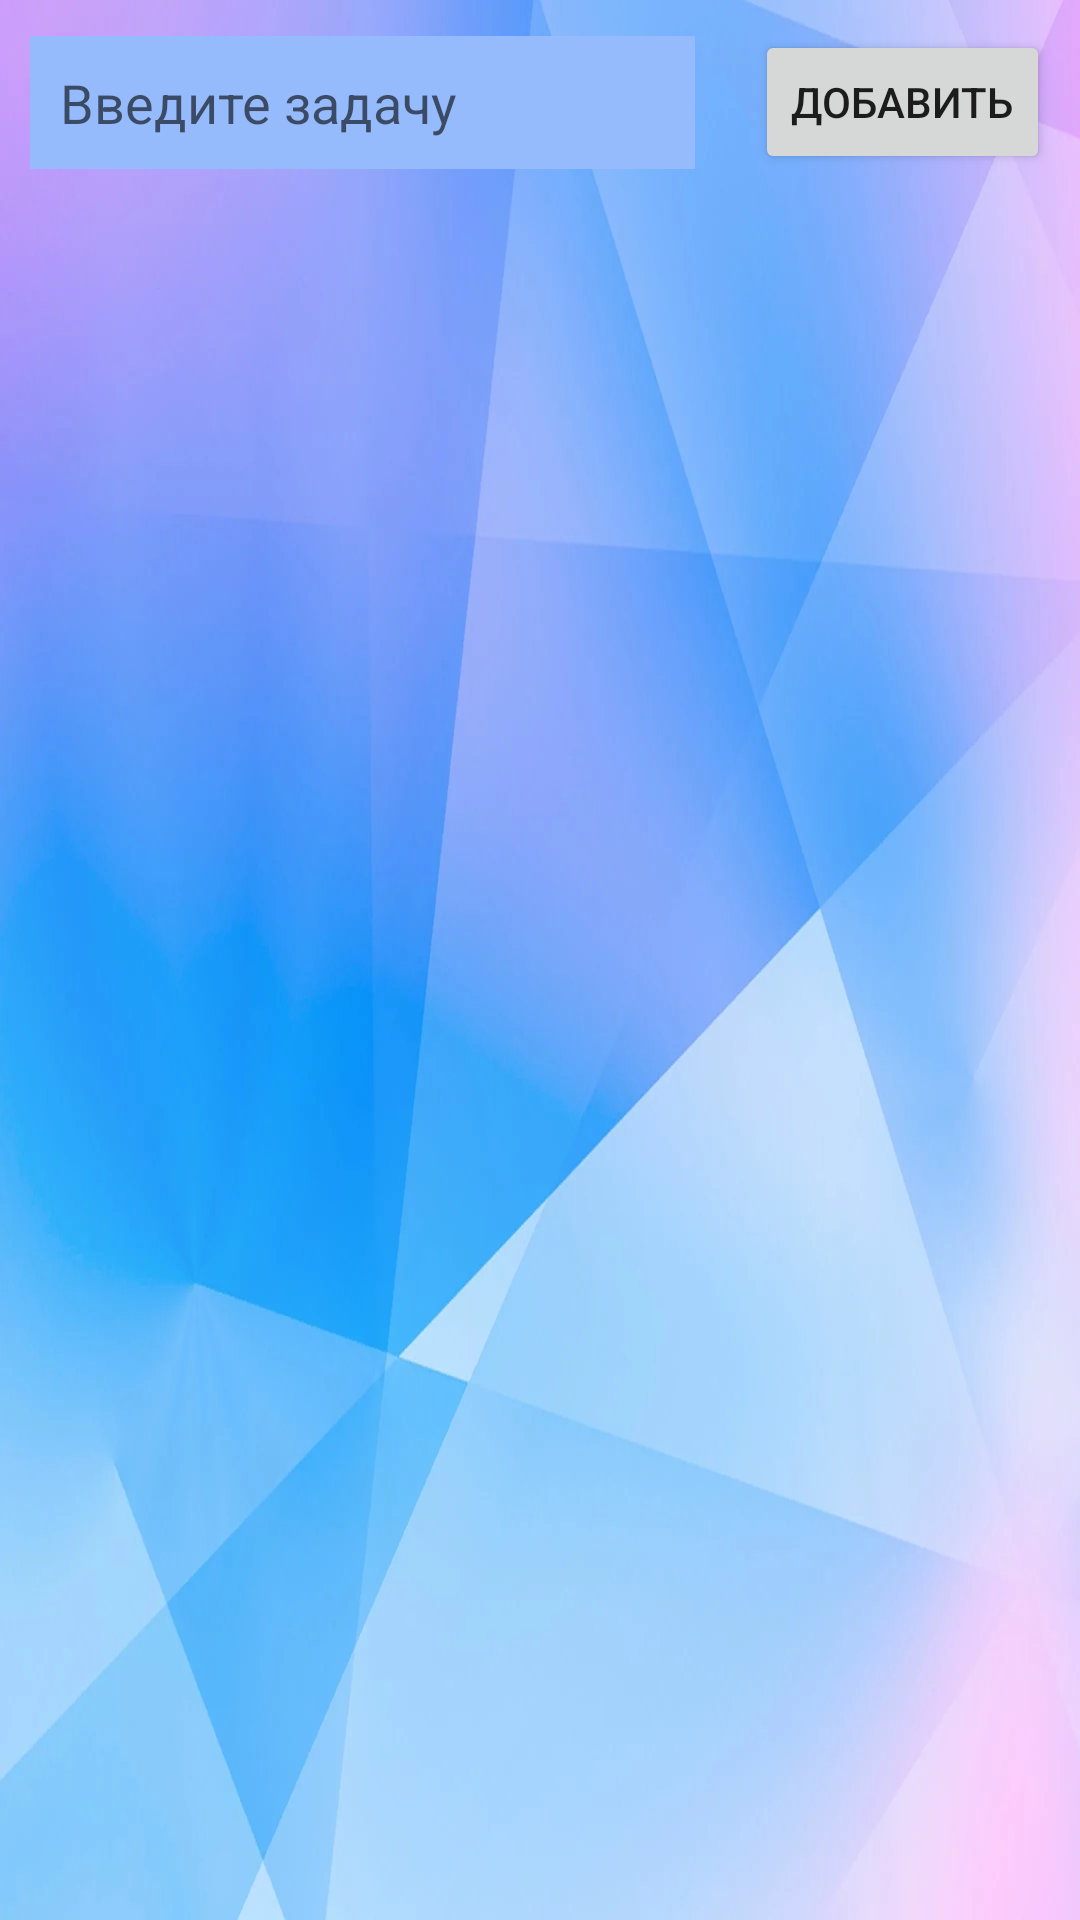

Write the Android layout XML for this screen, with the resource values it uses.
<!-- AndroidManifest.xml: application theme Theme.AndroidBottomNavigationViewtest -->
<!-- res/layout/fragment_tasks.xml -->
<?xml version="1.0" encoding="utf-8"?>
<androidx.constraintlayout.widget.ConstraintLayout xmlns:android="http://schemas.android.com/apk/res/android"
    xmlns:app="http://schemas.android.com/apk/res-auto"
    xmlns:tools="http://schemas.android.com/tools"
    android:layout_width="match_parent"
    android:layout_height="match_parent"
    android:background="@drawable/background"
    android:focusable="true"
    android:clickable="true"
    tools:context=".ui.fragments.weather.WeatherFragment">

    <androidx.constraintlayout.widget.ConstraintLayout
        android:id="@+id/layoutLL"
        android:layout_width="match_parent"
        android:layout_height="wrap_content"
        app:layout_constraintEnd_toEndOf="parent"
        app:layout_constraintStart_toStartOf="parent"
        app:layout_constraintTop_toTopOf="parent"
        app:layout_constraintBottom_toTopOf="@id/recyclerRV">

        <EditText
            android:id="@+id/taskET"
            android:layout_width="0dp"
            android:layout_height="wrap_content"
            android:layout_margin="10dp"
            android:background="@color/blue"
            android:hint="Введите задачу"
            android:padding="10dp"
            android:textColor="@color/black"
            app:layout_constraintBottom_toBottomOf="parent"
            app:layout_constraintEnd_toStartOf="@id/addBTN"
            app:layout_constraintStart_toStartOf="parent"
            app:layout_constraintTop_toTopOf="parent" />

        <Button
            android:id="@+id/addBTN"
            android:layout_width="wrap_content"
            android:layout_height="wrap_content"
            android:layout_margin="10dp"
            android:text="Добавить"
            app:layout_constraintBottom_toBottomOf="parent"
            app:layout_constraintEnd_toEndOf="parent"
            app:layout_constraintStart_toEndOf="@+id/taskET"
            app:layout_constraintTop_toTopOf="parent" />
    </androidx.constraintlayout.widget.ConstraintLayout>

    <androidx.recyclerview.widget.RecyclerView
        android:id="@+id/recyclerRV"
        android:layout_width="match_parent"
        android:layout_height="0dp"
        android:layout_margin="10dp"
        app:layout_constraintBottom_toBottomOf="parent"
        app:layout_constraintEnd_toEndOf="parent"
        app:layout_constraintStart_toStartOf="parent"
        app:layout_constraintTop_toBottomOf="@+id/layoutLL"
        tools:listitem="@layout/recycler_item" />
</androidx.constraintlayout.widget.ConstraintLayout>
<!-- res/layout/recycler_item.xml (included above) -->
<?xml version="1.0" encoding="utf-8"?>
<androidx.constraintlayout.widget.ConstraintLayout xmlns:android="http://schemas.android.com/apk/res/android"
    xmlns:app="http://schemas.android.com/apk/res-auto"
    xmlns:tools="http://schemas.android.com/tools"
    android:layout_width="match_parent"
    android:layout_height="wrap_content"
    android:background="@color/blue"
    android:padding="10dp"
    android:layout_margin="10dp">

    <TextView
        android:id="@+id/taskTV"
        android:layout_width="0dp"
        android:layout_height="wrap_content"
        android:text="Задача"
        android:textSize="20sp"
        app:layout_constraintBottom_toBottomOf="parent"
        app:layout_constraintStart_toStartOf="parent"
        app:layout_constraintTop_toTopOf="parent" />

    <RadioButton
        android:id="@+id/radioRB"
        android:layout_width="wrap_content"
        android:layout_height="wrap_content"
        android:layout_marginEnd="4dp"
        app:layout_constraintBottom_toBottomOf="parent"
        app:layout_constraintEnd_toEndOf="parent"
        app:layout_constraintTop_toTopOf="parent" />

</androidx.constraintlayout.widget.ConstraintLayout>
<!-- resources referenced by this layout -->
<resources>
  <color name="black">#FF000000</color>
  <color name="blue">#96bbfc</color>
  <!-- drawable background: webp bitmap (drawable, 40852 bytes) -->
  <style name="Theme.AndroidBottomNavigationViewtest" parent="Theme.MaterialComponents.DayNight.DarkActionBar">
          
          <item name="colorPrimary">@color/purple_500</item>
          <item name="colorPrimaryVariant">@color/purple_700</item>
          <item name="colorOnPrimary">@color/white</item>
          
          <item name="colorSecondary">@color/teal_200</item>
          <item name="colorSecondaryVariant">@color/teal_700</item>
          <item name="colorOnSecondary">@color/black</item>
          
          <item name="android:statusBarColor">?attr/colorPrimaryVariant</item>
          
      </style>
  <color name="purple_500">#FF6200EE</color>
  <color name="purple_700">#FF3700B3</color>
  <color name="white">#FFFFFFFF</color>
  <color name="teal_200">#FF03DAC5</color>
  <color name="teal_700">#FF018786</color>
</resources>
